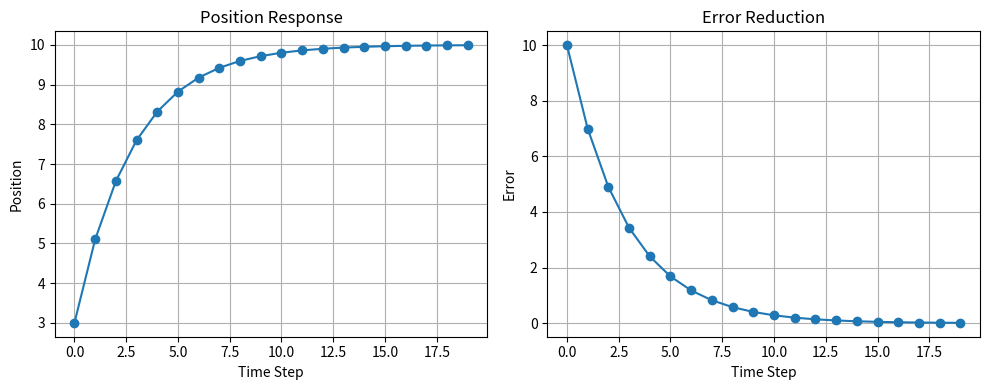

Python code for this plot:
#remarks for the report

import matplotlib.pyplot as plt

desired_position = 10
current_position = 0

kp = 0.3

positions = []
errors = []

for step in range(20):
    error = desired_position - current_position

    control_signal = kp * error

    current_position += control_signal

    positions.append(current_position)
    errors.append(error)

fig, ax = plt.subplots(1, 2, figsize=(10, 4))

ax[0].set_title("Position Response")
ax[0].plot(positions, marker='o')
ax[0].set_xlabel("Time Step")
ax[0].set_ylabel("Position")
ax[0].grid(True)

ax[1].set_title("Error Reduction")
ax[1].plot(errors, marker='o')
ax[1].set_xlabel("Time Step")
ax[1].set_ylabel("Error")
ax[1].grid(True)

plt.tight_layout()
plt.show()
